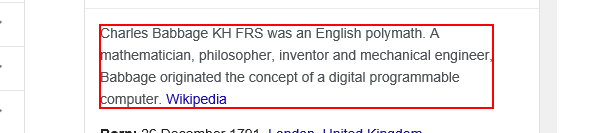
Workflow: Notepad Automation

Step 1: get-text from the element
